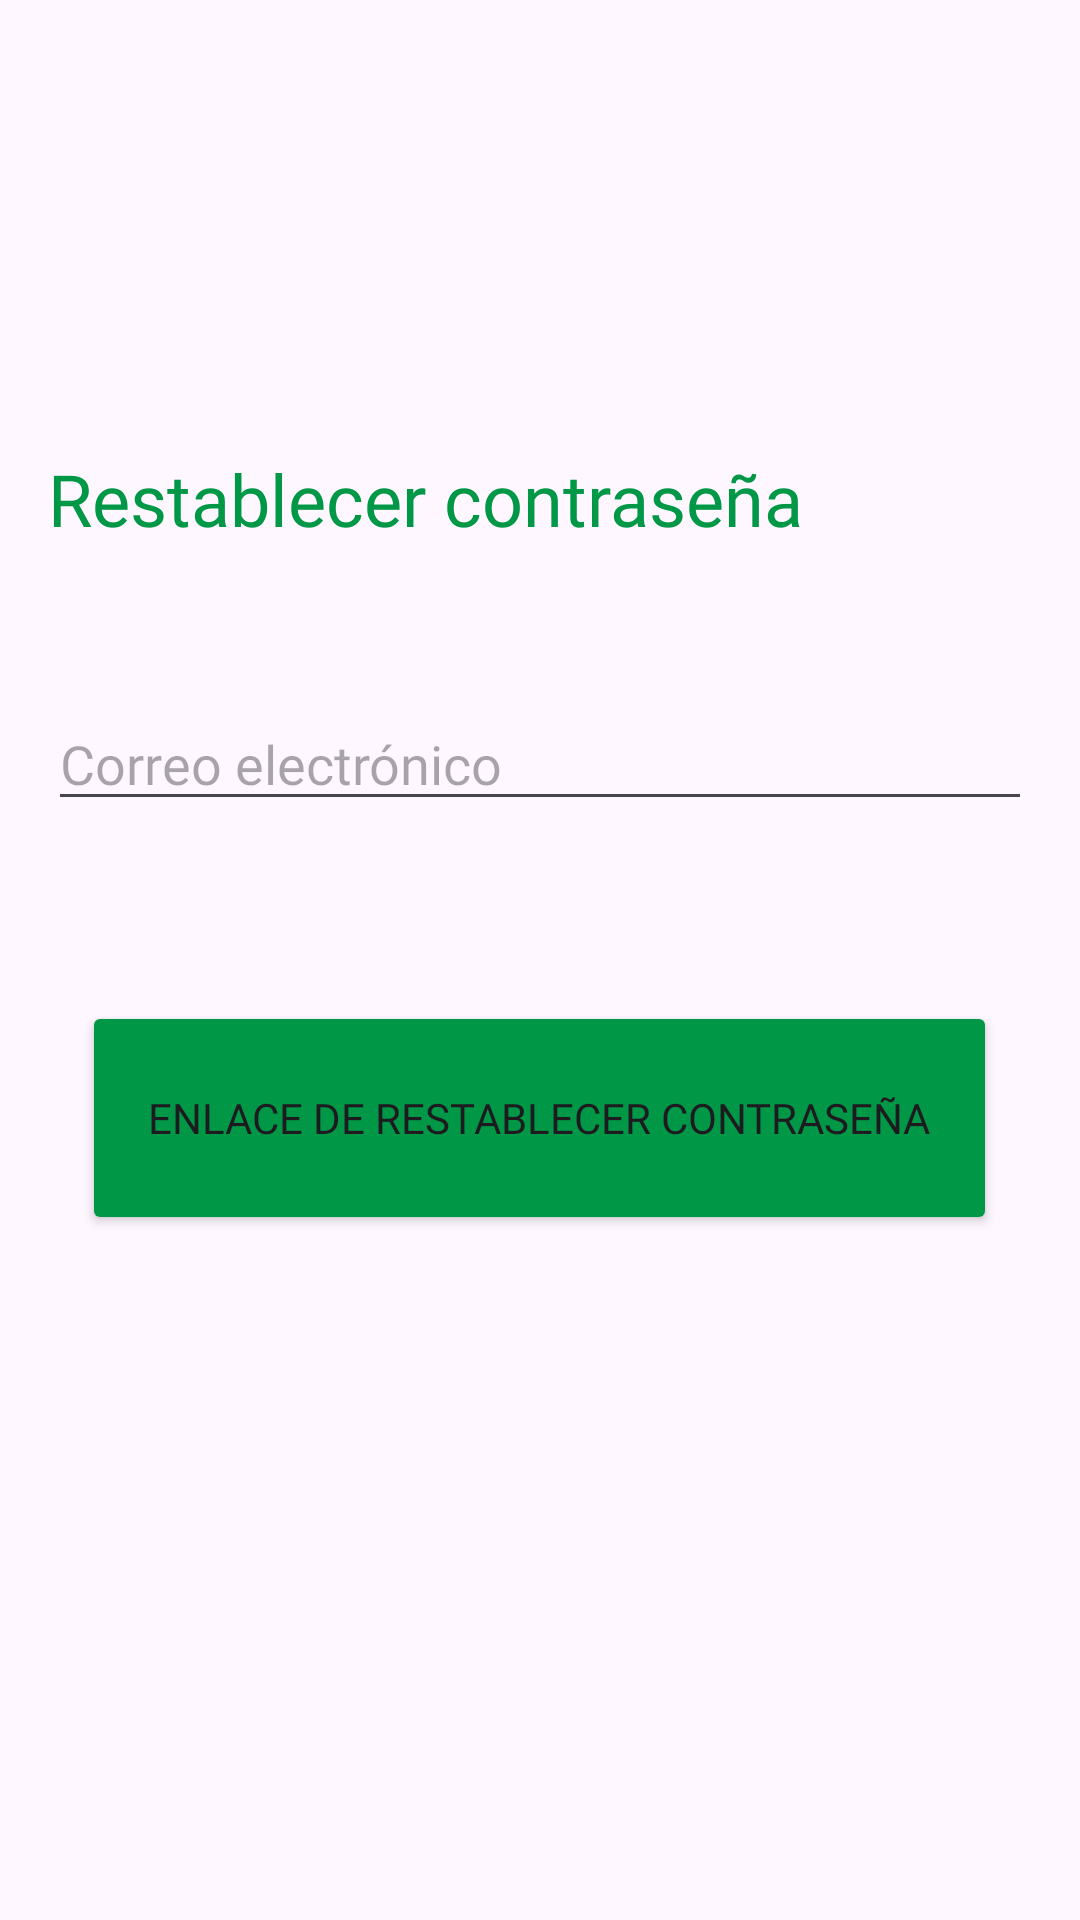

Write the Android layout XML for this screen, with the resource values it uses.
<!-- AndroidManifest.xml: application theme Base.Theme.RadcookSplash -->
<!-- res/layout/activity_reset_password.xml -->
<?xml version="1.0" encoding="utf-8"?>
<androidx.constraintlayout.widget.ConstraintLayout
    xmlns:android="http://schemas.android.com/apk/res/android"
    xmlns:tools="http://schemas.android.com/tools"
    xmlns:app="http://schemas.android.com/apk/res-auto"
    android:layout_width="match_parent"
    android:layout_height="match_parent"
    tools:context=".ResetPasswordActivity">

    <LinearLayout
        android:layout_width="match_parent"
        android:layout_height="match_parent"
        android:orientation="vertical"
        android:padding="16dp">

        <ImageView
            android:id="@+id/myImageView"
            android:layout_width="350dp"
            android:layout_height="90dp"
            android:layout_gravity="center"
            android:layout_marginTop="4dp"
            android:src="@drawable/logo"
            app:layout_constraintEnd_toEndOf="parent"
            app:layout_constraintHorizontal_bias="0.357"
            app:layout_constraintStart_toStartOf="parent"
            app:layout_constraintTop_toTopOf="parent"
            tools:ignore="MissingConstraints" />

        <TextView
            android:id="@+id/title"
            android:layout_width="411dp"
            android:layout_height="wrap_content"
            android:layout_centerHorizontal="true"
            android:fontFamily="@font/poppins_semibold"
            android:layout_marginTop="40dp"
            android:text="Restablecer contraseña"
            android:textColor="@color/colorPrimary"
            android:textSize="24sp" />


        <EditText
            android:id="@+id/etResetEmail"
            android:layout_width="match_parent"
            android:layout_height="wrap_content"
            android:layout_marginTop="50dp"
            android:hint="Correo electrónico"
            android:fontFamily="@font/poppins_semibold"
            android:inputType="textEmailAddress"
            android:maxLines="1"
            android:singleLine="true" />


        <Button
            android:id="@+id/btnResetPassword"
            android:layout_width="305dp"
            android:layout_height="78dp"
            android:layout_gravity="center"
            android:layout_marginTop="60dp"
            android:layout_marginBottom="60dp"
            android:backgroundTint="#009846"
            android:fontFamily="@font/poppins_semibold"
            android:text="Enlace de restablecer contraseña"
            tools:ignore="MissingConstraints"
            tools:layout_editor_absoluteX="52dp"
            tools:layout_editor_absoluteY="512dp" />

    </LinearLayout>


</androidx.constraintlayout.widget.ConstraintLayout>
<!-- resources referenced by this layout -->
<resources>
  <color name="colorPrimary">#009846</color>
  <style name="Base.Theme.RadcookSplash" parent="Theme.Material3.DayNight.NoActionBar">
  
          <item name="colorPrimary">@color/lavender</item>
          <item name="colorPrimaryVariant">@color/lavender</item>
          <item name="colorOnPrimary">@color/white</item>
          
          <item name="colorSecondary">@color/teal_200</item>
          <item name="colorSecondaryVariant">@color/teal_700</item>
          <item name="colorOnSecondary">@color/colorAccent</item>
          
          <item name="android:statusBarColor">?attr/colorPrimaryVariant</item>
          
  
      </style>
  <color name="white">#FFFFFFFF</color>
  
  
  
      //login-registro
  <color name="colorAccent">#ffff</color>
  <!-- not gathered from this repository: default colours our renderer supplied (Android Studio template values) -->
  <color name="teal_200">#FF03DAC5</color>
  <color name="teal_700">#FF018786</color>
</resources>
